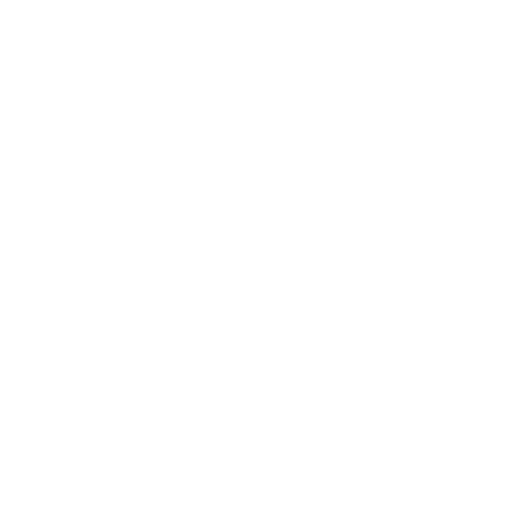
t = 0.00 s
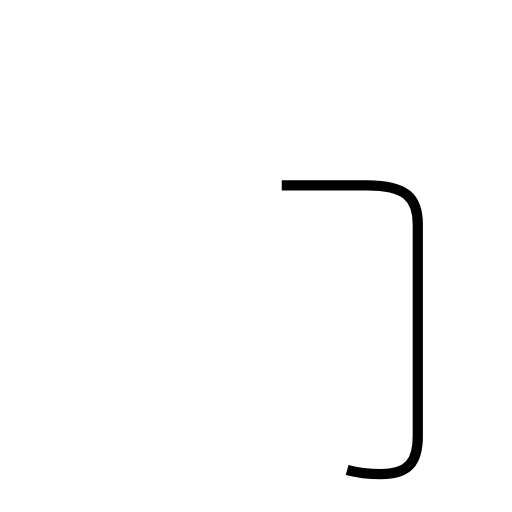
t = 1.37 s
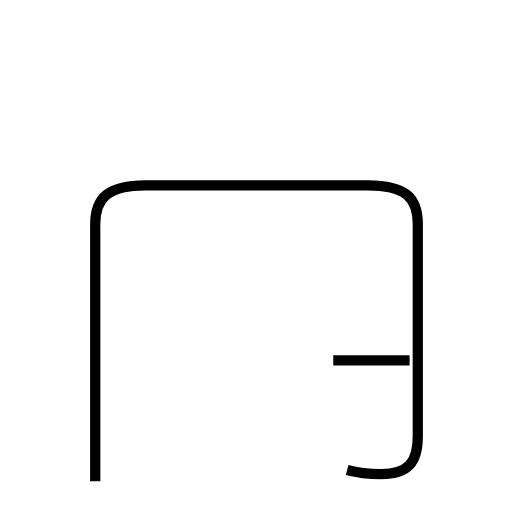
t = 2.96 s
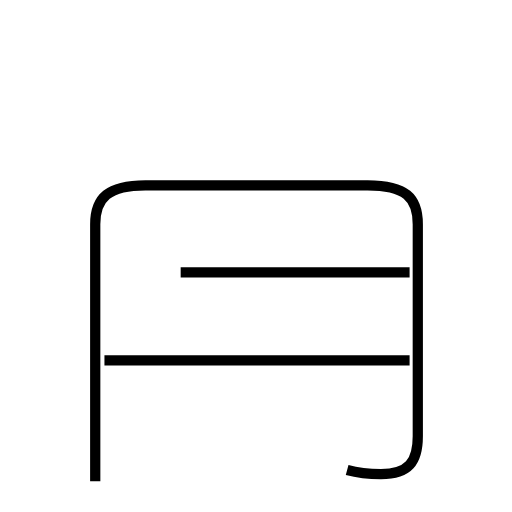
t = 4.30 s
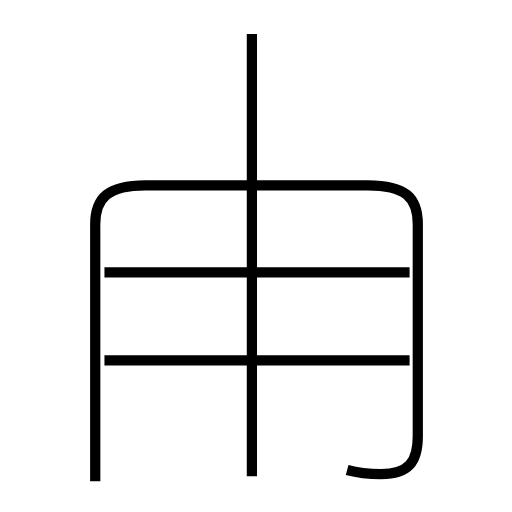
t = 5.82 s
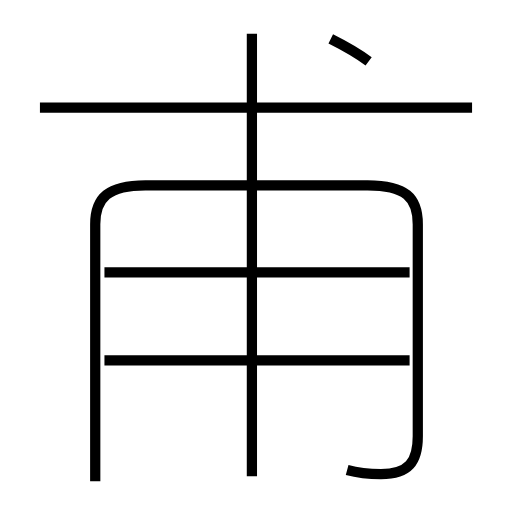
t = 7.22 s

The animated SVG that drew these frames (rendered in a browser with its animation timeline set to each time). Animation: 6 SMIL elements (animate=6); one cycle of 7.22 s.

<?xml version='1.0' encoding='utf-8'?>
<svg viewBox="0.0 -6.0 50.0 50.0" version="1.1" xmlns="http://www.w3.org/2000/svg"><rect x="-1000" y="-1000" width="2000" height="2000" stroke="white" fill="white" /><g style="fill:none;stroke:#000000;stroke-width:1"><path d="M 33.9 1.9 C 35.0 2.2 36.0 2.3 37.2 2.3 C 39.9 2.3 40.8 1.1 40.8 -1.4 L 40.8 -22.1 C 40.8 -24.7 39.6 -25.9 35.9 -25.9 L 14.2 -25.9 C 10.6 -25.9 9.3 -24.7 9.3 -22.1 L 9.3 3.0 " transform="translate(0.0 38.0)" stroke-dasharray="91.21040248255562" stroke-dashoffset="91.21040248255562"><animate attributeName="stroke-dashoffset" from="91.21040248255562" to="0" dur="2.7363120744766687s" begin="0s" fill="freeze" /></path><path d="M 40.0 -8.8 L 10.2 -8.8 " transform="translate(0.0 38.0)" stroke-dasharray="29.8" stroke-dashoffset="29.8"><animate attributeName="stroke-dashoffset" from="29.8" to="0" dur="0.894s" begin="2.7363120744766687s" fill="freeze" /></path><path d="M 40.0 -17.4 L 10.2 -17.4 " transform="translate(0.0 38.0)" stroke-dasharray="29.8" stroke-dashoffset="29.8"><animate attributeName="stroke-dashoffset" from="29.8" to="0" dur="0.894s" begin="3.630312074476669s" fill="freeze" /></path><path d="M 24.6 2.5 L 24.6 -40.7 " transform="translate(0.0 38.0)" stroke-dasharray="43.2" stroke-dashoffset="43.2"><animate attributeName="stroke-dashoffset" from="43.2" to="0" dur="1.296s" begin="4.5243120744766685s" fill="freeze" /></path><path d="M 46.1 -33.5 L 3.9 -33.5 " transform="translate(0.0 38.0)" stroke-dasharray="42.2" stroke-dashoffset="42.2"><animate attributeName="stroke-dashoffset" from="42.2" to="0" dur="1.266s" begin="5.820312074476669s" fill="freeze" /></path><path d="M 36.0 -38.0 C 35.2 -38.6 33.5 -39.6 32.3 -40.2" transform="translate(0.0 38.0)" stroke-dasharray="4.308676867808845" stroke-dashoffset="4.308676867808845"><animate attributeName="stroke-dashoffset" from="4.308676867808845" to="0" dur="0.12926030603426536s" begin="7.086312074476669s" fill="freeze" /></path></g></svg>
